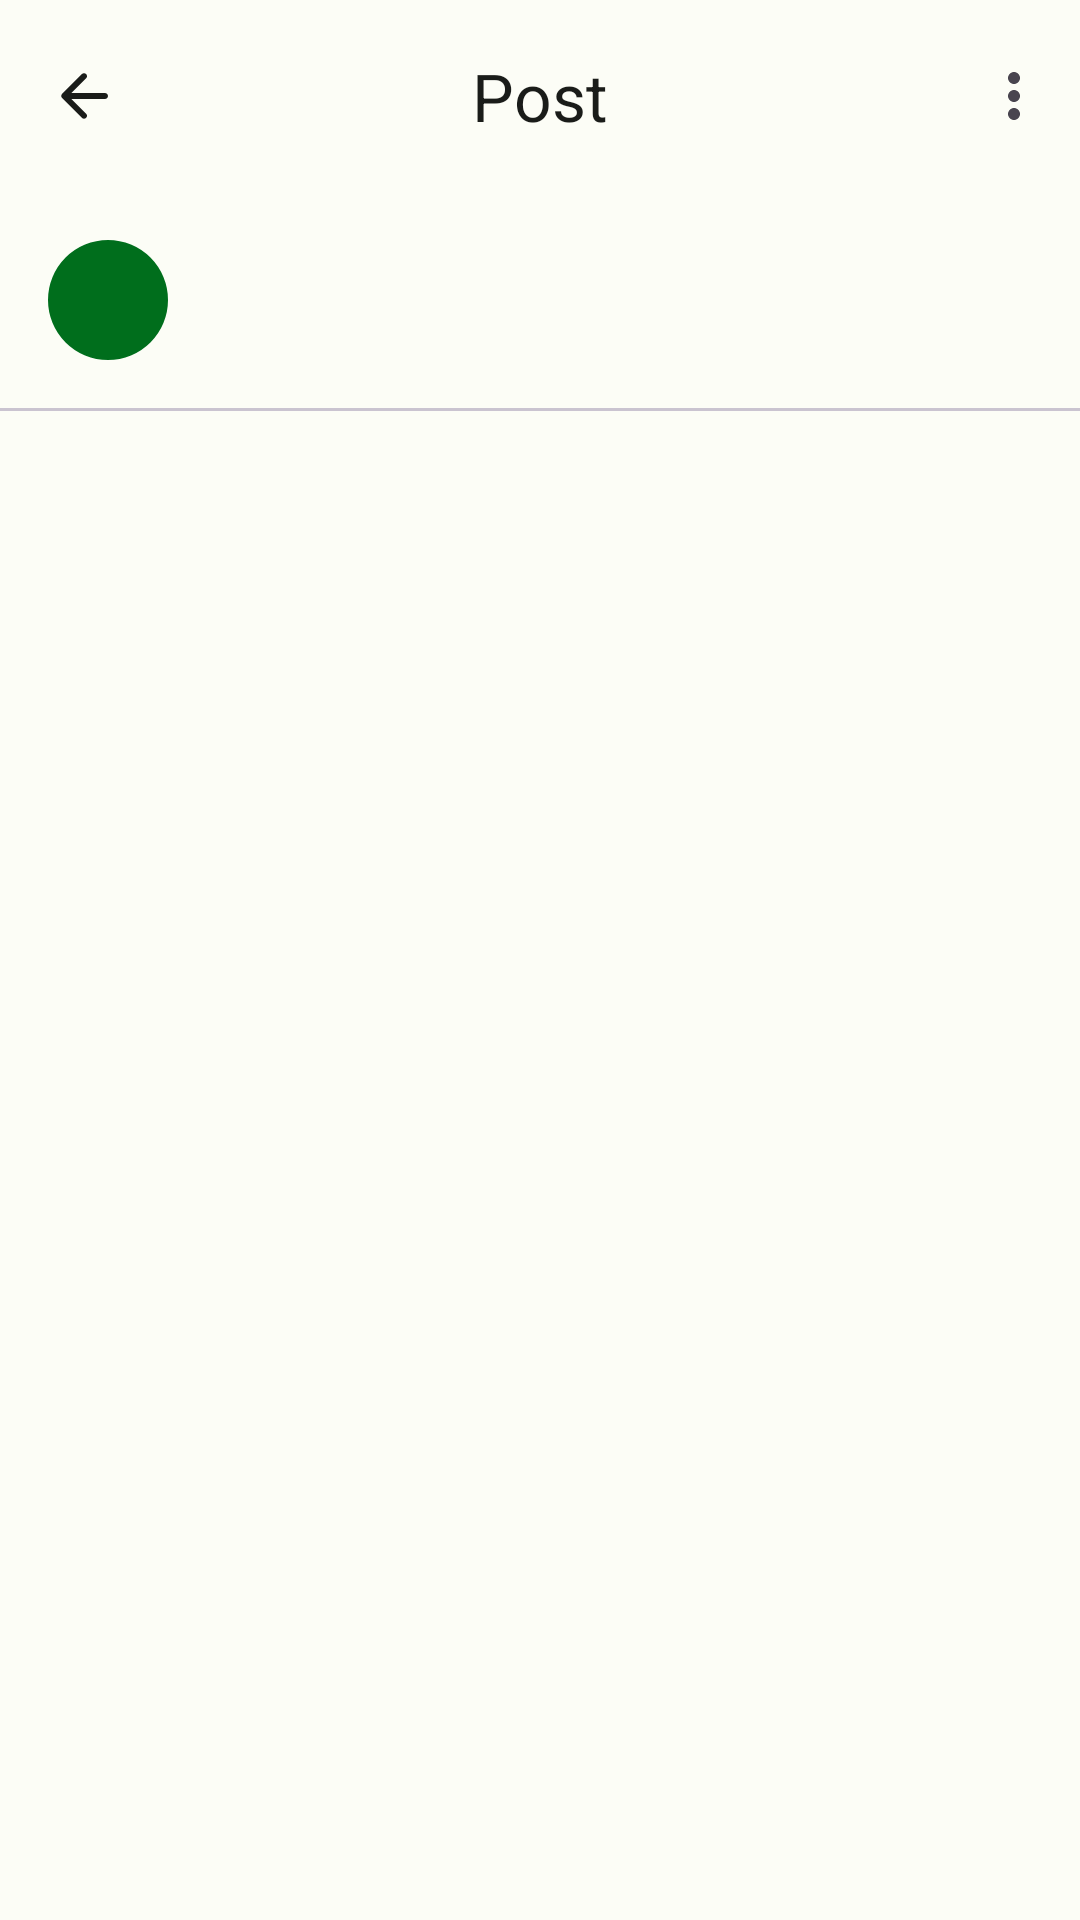

This screen was rendered from an Android layout file. Write that file and the resources it references.
<!-- AndroidManifest.xml: application theme Theme.NanoPost -->
<!-- res/layout/fragment_post.xml -->
<?xml version="1.0" encoding="utf-8"?>
<androidx.coordinatorlayout.widget.CoordinatorLayout xmlns:android="http://schemas.android.com/apk/res/android"
    android:layout_width="match_parent"
    android:layout_height="match_parent"
    xmlns:app="http://schemas.android.com/apk/res-auto">

    <com.google.android.material.appbar.AppBarLayout
        android:id="@+id/appbar"
        android:layout_width="match_parent"
        android:layout_height="wrap_content"
        android:fitsSystemWindows="true"
        app:layout_constraintTop_toTopOf="parent"
        app:layout_constraintStart_toStartOf="parent"
        app:layout_constraintEnd_toEndOf="parent">

        <com.google.android.material.appbar.MaterialToolbar
            android:id="@+id/toolbar"
            android:layout_width="match_parent"
            android:layout_height="wrap_content"
            app:menu="@menu/post_top_menu"
            app:navigationIcon="@drawable/round_arrow_back_24"
            app:title="@string/post"
            app:titleCentered="true"
            app:titleTextColor="?colorOnSurface"/>

    </com.google.android.material.appbar.AppBarLayout>

    <androidx.core.widget.NestedScrollView
        android:layout_width="match_parent"
        android:layout_height="wrap_content"
        app:layout_behavior="com.google.android.material.appbar.AppBarLayout$ScrollingViewBehavior">

        <androidx.constraintlayout.widget.ConstraintLayout
            android:layout_width="match_parent"
            android:layout_height="wrap_content">

            <com.google.android.material.imageview.ShapeableImageView
                android:id="@+id/avatar"
                android:layout_width="40dp"
                android:layout_height="40dp"
                android:layout_margin="16dp"
                android:background="?colorPrimary"
                android:scaleType="centerCrop"
                app:shapeAppearanceOverlay="@style/circular"
                app:layout_constraintStart_toStartOf="parent"
                app:layout_constraintTop_toTopOf="parent" />

            <TextView
                android:id="@+id/letter_avatar"
                android:layout_width="wrap_content"
                android:layout_height="wrap_content"
                android:textAppearance="@style/TextAppearance.Material3.TitleMedium"
                android:textColor="?colorSurface"
                app:layout_constraintBottom_toBottomOf="@+id/avatar"
                app:layout_constraintEnd_toEndOf="@+id/avatar"
                app:layout_constraintStart_toStartOf="@+id/avatar"
                app:layout_constraintTop_toTopOf="@+id/avatar" />

            <TextView
                android:id="@+id/display_name_field"
                android:layout_width="0dp"
                android:layout_height="wrap_content"
                android:layout_marginStart="16dp"
                android:layout_marginEnd="16dp"
                android:textAppearance="@style/TextAppearance.Material3.TitleSmall"
                android:textColor="?colorOnSurface"
                android:gravity="start"
                app:layout_constraintEnd_toEndOf="parent"
                app:layout_constraintStart_toEndOf="@+id/avatar"
                app:layout_constraintTop_toTopOf="@+id/avatar" />

            <TextView
                android:id="@+id/date_time_field"
                android:layout_width="0dp"
                android:layout_height="wrap_content"
                android:layout_marginStart="16dp"
                android:layout_marginEnd="16dp"
                android:layout_marginTop="4dp"
                android:textAppearance="@style/TextAppearance.Material3.BodySmall"
                android:textColor="?colorOnSurface"
                app:layout_constraintEnd_toEndOf="parent"
                app:layout_constraintStart_toEndOf="@+id/avatar"
                app:layout_constraintTop_toBottomOf="@+id/display_name_field" />

            <com.google.android.material.divider.MaterialDivider
                android:id="@+id/materialDivider"
                android:layout_width="match_parent"
                android:layout_height="1dp"
                android:layout_marginTop="16dp"
                app:layout_constraintTop_toBottomOf="@+id/avatar"/>

            <TextView
                android:id="@+id/post_text_field"
                android:layout_width="0dp"
                android:layout_height="wrap_content"
                android:layout_margin="16dp"
                android:textAppearance="@style/TextAppearance.Material3.BodyMedium"
                android:textColor="?colorOnSurfaceVariant"
                android:gravity="start"
                app:layout_constraintEnd_toEndOf="parent"
                app:layout_constraintStart_toStartOf="parent"
                app:layout_constraintTop_toBottomOf="@+id/materialDivider" />

            <ImageView
                android:id="@+id/placeholder0"
                android:layout_width="0dp"
                android:layout_height="0dp"
                android:scaleType="centerCrop"
                app:layout_constraintDimensionRatio="1:1"
                android:layout_marginTop="16dp"
                android:layout_marginEnd="16dp"
                android:layout_marginStart="16dp"
                app:layout_constraintEnd_toEndOf="parent"
                app:layout_constraintStart_toStartOf="parent"
                app:layout_constraintTop_toBottomOf="@+id/post_text_field" />

            <ImageView
                android:id="@+id/placeholder1"
                android:layout_width="0dp"
                android:layout_height="0dp"
                android:scaleType="centerCrop"
                app:layout_constraintDimensionRatio="1:1"
                android:layout_marginTop="16dp"
                android:layout_marginEnd="16dp"
                android:layout_marginStart="16dp"
                app:layout_constraintEnd_toEndOf="parent"
                app:layout_constraintStart_toStartOf="parent"
                app:layout_constraintTop_toBottomOf="@+id/placeholder0" />

            <ImageView
                android:id="@+id/placeholder2"
                android:layout_width="0dp"
                android:layout_height="0dp"
                android:scaleType="centerCrop"
                app:layout_constraintDimensionRatio="1:1"
                android:layout_marginTop="16dp"
                android:layout_marginEnd="16dp"
                android:layout_marginStart="16dp"
                app:layout_constraintEnd_toEndOf="parent"
                app:layout_constraintStart_toStartOf="parent"
                app:layout_constraintTop_toBottomOf="@+id/placeholder1" />

            <ImageView
                android:id="@+id/placeholder3"
                android:layout_width="0dp"
                android:layout_height="0dp"
                android:scaleType="centerCrop"
                app:layout_constraintDimensionRatio="1:1"
                android:layout_marginTop="16dp"
                android:layout_marginEnd="16dp"
                android:layout_marginStart="16dp"
                app:layout_constraintEnd_toEndOf="parent"
                app:layout_constraintStart_toStartOf="parent"
                app:layout_constraintTop_toBottomOf="@+id/placeholder2" />

            <com.google.android.material.button.MaterialButton
                android:id="@+id/like_button"
                style="@style/Widget.Material3.Button.IconButton.Outlined"
                android:layout_width="74dp"
                android:layout_height="40dp"
                android:layout_margin="16dp"
                android:insetLeft="0dp"
                android:insetTop="0dp"
                android:insetRight="0dp"
                android:insetBottom="0dp"
                android:text="@string/likes_count"
                android:textAlignment="center"
                android:textAppearance="@style/TextAppearance.Material3.LabelLarge"
                app:icon="@drawable/like001"
                app:iconGravity="textStart"
                app:iconPadding="6dp"
                app:layout_constraintBottom_toBottomOf="parent"
                app:layout_constraintStart_toStartOf="parent"
                app:layout_constraintTop_toBottomOf="@+id/placeholder3"
                app:layout_constraintVertical_bias="0.0" />

        </androidx.constraintlayout.widget.ConstraintLayout>

    </androidx.core.widget.NestedScrollView>

</androidx.coordinatorlayout.widget.CoordinatorLayout>
<!-- resources referenced by this layout -->
<resources>
  <!-- drawable round_arrow_back_24 (drawable) -->
  <vector android:autoMirrored="true" android:height="24dp"
      android:tint="?colorOnSurface" android:viewportHeight="24"
      android:viewportWidth="24" android:width="24dp" xmlns:android="http://schemas.android.com/apk/res/android">
      <path android:fillColor="@android:color/white" android:pathData="M19,11H7.83l4.88,-4.88c0.39,-0.39 0.39,-1.03 0,-1.42 -0.39,-0.39 -1.02,-0.39 -1.41,0l-6.59,6.59c-0.39,0.39 -0.39,1.02 0,1.41l6.59,6.59c0.39,0.39 1.02,0.39 1.41,0 0.39,-0.39 0.39,-1.02 0,-1.41L7.83,13H19c0.55,0 1,-0.45 1,-1s-0.45,-1 -1,-1z"/>
  </vector>
  <string name="likes_count">0</string>
  <string name="post">Post</string>
  <style name="circular" parent="">
          <item name="cornerFamily">rounded</item>
          <item name="cornerSize">50%</item>
      </style>
  <style name="Theme.NanoPost" parent="Theme.Material3.DayNight.NoActionBar">
          
          <item name="colorPrimary">@color/lightPrimary</item>
          <item name="colorPrimaryVariant">@color/purple_700</item>
          <item name="colorOnPrimary">@color/white</item>
          <item name="colorPrimaryContainer">@color/lightPrimaryContainer</item>
          <item name="colorOnPrimaryContainer">#002204</item>
          
          <item name="colorSecondary">@color/lightSecondary</item>
          <item name="colorSecondaryVariant">@color/teal_700</item>
          <item name="colorOnSecondary">?attr/colorOnPrimary</item>
          <item name="colorSecondaryContainer">@color/lightSecondaryContainer</item>
          <item name="colorOnSecondaryContainer">@color/lightOnSecondaryContainer</item>
          <item name="colorOnBackground">@color/lightOnSurface</item>
          <item name="android:colorBackground">@color/lightSurface</item>
          <item name="colorSurface">@color/lightSurface</item>
          <item name="colorOnSurface">@color/lightOnSurface</item>
          <item name="colorSurfaceVariant">@color/lightSurfaceVariant</item>
          <item name="colorOnSurfaceVariant">@color/lightOnSurfaceVariant</item>
          <item name="colorOutline">@color/lightOutline</item>
          
          <item name="android:statusBarColor">@android:color/transparent</item>
          
          <item name="android:navigationBarColor">@android:color/transparent</item>
      </style>
  <color name="lightPrimary">#006E1C</color>
  <color name="purple_700">#FF3700B3</color>
  <color name="white">#FFFFFFFF</color>
  <color name="lightPrimaryContainer">#94F990</color>
  <color name="lightSecondary">#636100</color>
  <color name="teal_700">#FF018786</color>
  <color name="lightSecondaryContainer">#EBE86E</color>
  <color name="lightOnSecondaryContainer">#1D1D00</color>
  <color name="lightOnSurface">#1A1C19</color>
  <color name="lightSurface">#FCFDF6</color>
  <color name="lightSurfaceVariant">#DEE5D8</color>
  <color name="lightOnSurfaceVariant">#424940</color>
  <color name="lightOutline">#72796F</color>
</resources>
